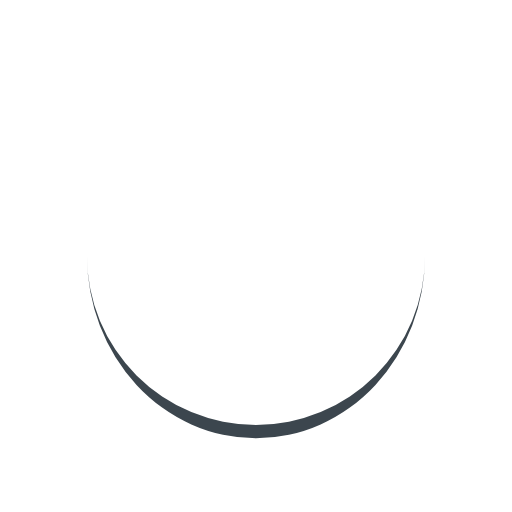
t = 0.00 s
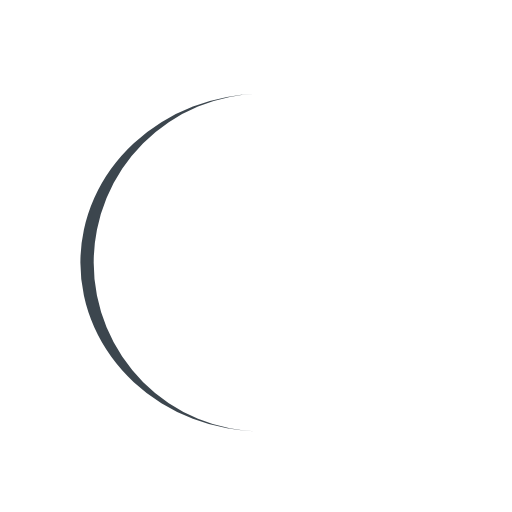
t = 0.25 s
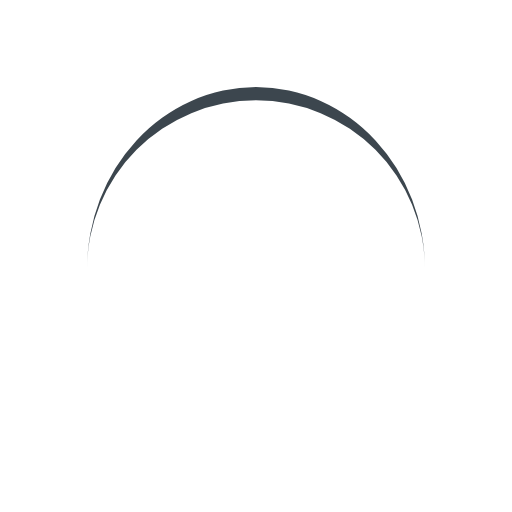
t = 0.50 s
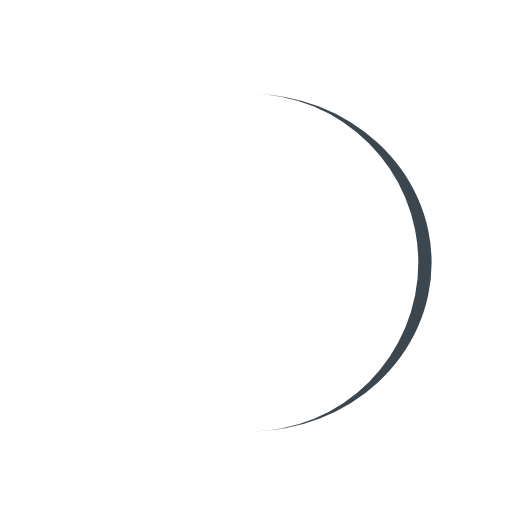
t = 0.75 s

The animated SVG that drew these frames (rendered in a browser with its animation timeline set to each time). Animation: 1 SMIL element (animateTransform=1); one cycle of 1.00 s, repeats indefinitely.

<svg xmlns="http://www.w3.org/2000/svg" xmlns:xlink="http://www.w3.org/1999/xlink"
     style="margin:auto;background:transparent;display:block;" width="48px" height="48px" viewBox="0 0 100 100"
     preserveAspectRatio="xMidYMid">
    <path d="M17 50A33 33 0 0 0 83 50A33 35.6 0 0 1 17 50" fill="#3c464e" stroke="none">
        <animateTransform attributeName="transform" type="rotate" dur="1s"
                          repeatCount="indefinite" keyTimes="0;1"
                          values="0 50 51.3;360 50 51.3"></animateTransform>
    </path>
</svg>